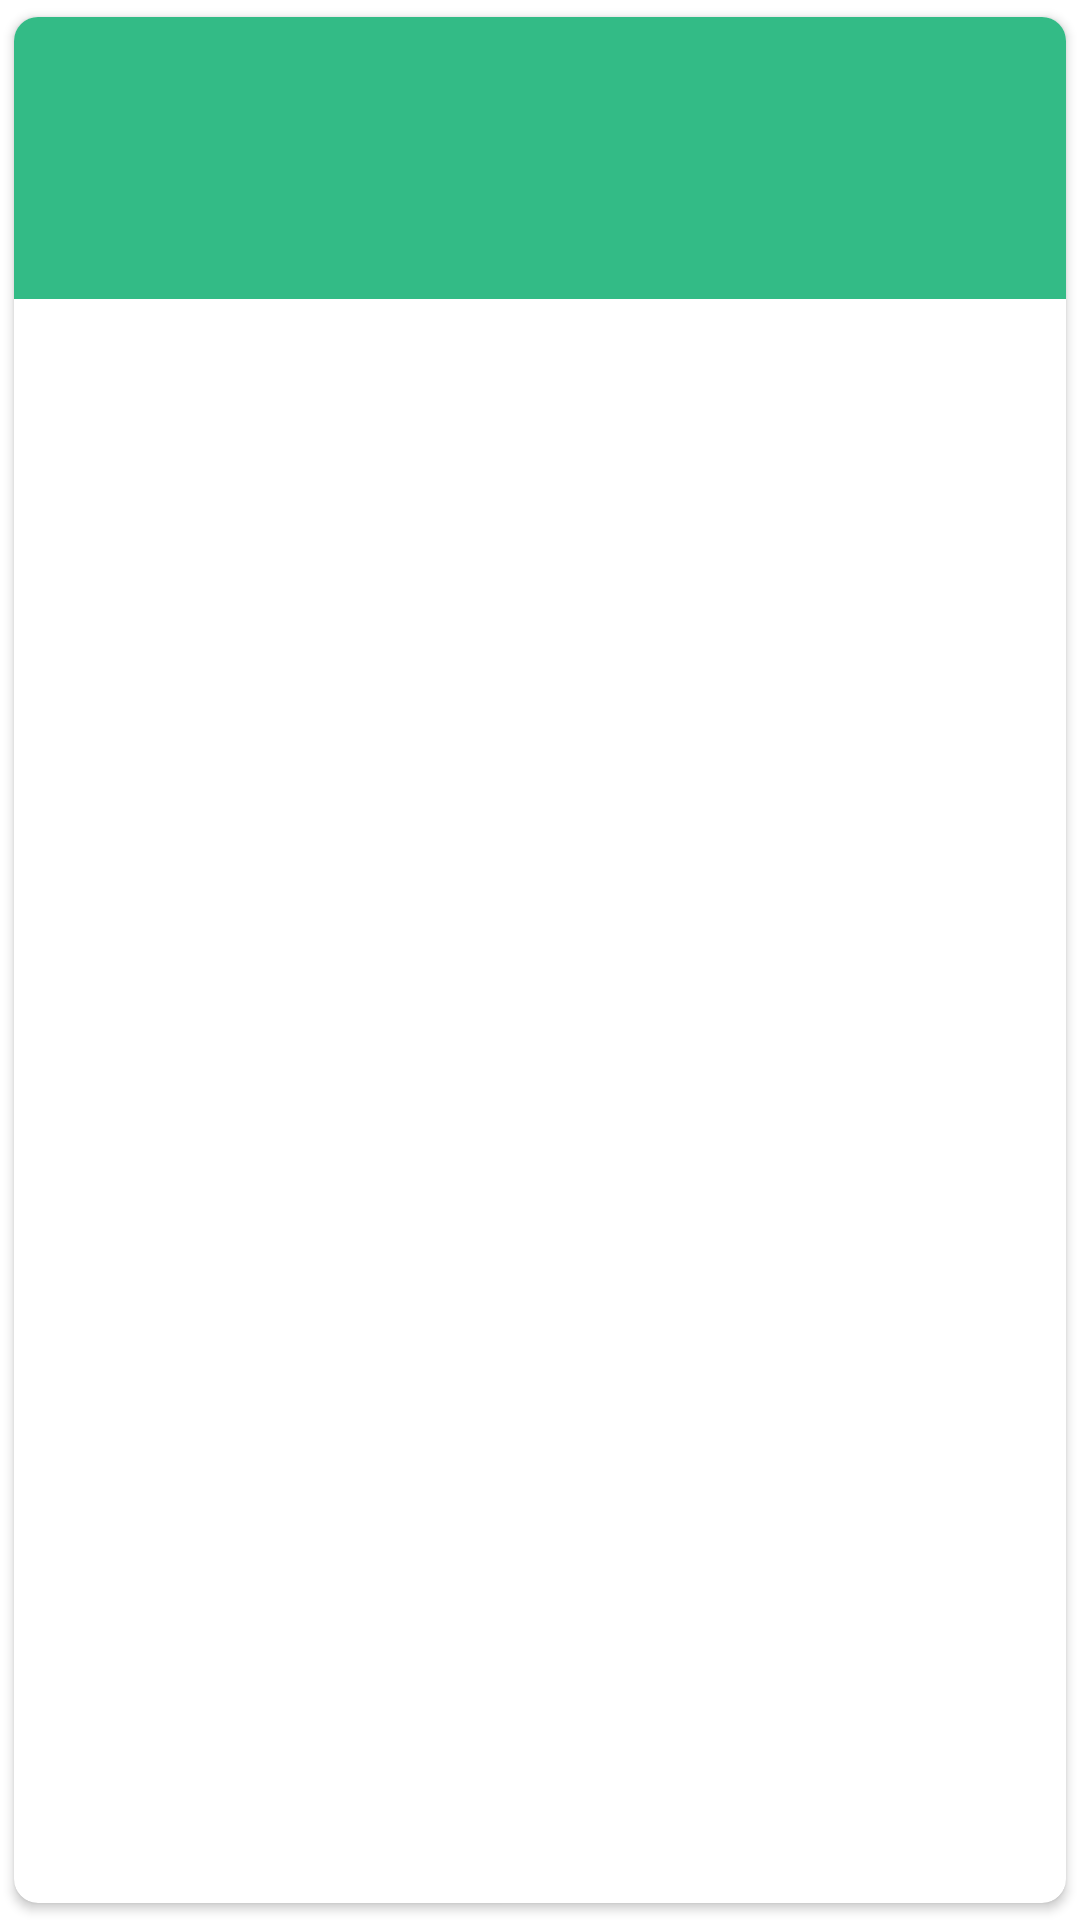

Here is an Android app screen rendered from its layout file. Give the layout XML and the strings, colors and styles it references.
<!-- AndroidManifest.xml: application theme Theme.Appselectdev -->
<!-- res/layout/film_items.xml -->
<?xml version="1.0" encoding="utf-8"?>
<androidx.cardview.widget.CardView xmlns:android="http://schemas.android.com/apk/res/android"
    android:layout_width="match_parent"
    android:layout_height="wrap_content"
    xmlns:tools="http://schemas.android.com/tools"
    xmlns:app="http://schemas.android.com/apk/res-auto"
    android:layout_marginStart="8dp"
    android:layout_marginEnd="8dp"
    android:layout_marginTop="4dp"
    android:layout_marginBottom="4dp"
    app:cardUseCompatPadding="true"
    android:elevation="1dp"
    app:cardCornerRadius="8dp">


    <LinearLayout
        android:layout_width="match_parent"
        android:layout_height="wrap_content"
        android:background="#33bb86"
        android:orientation="horizontal"
        android:padding="24dp" >
        <ImageView
            android:id="@+id/imView"
            android:layout_width="101dp"
            android:layout_height="match_parent"
            android:src="@drawable/ic_film"
            />
        <LinearLayout
            android:layout_width="match_parent"
            android:layout_height="wrap_content"
            android:orientation="vertical"
            android:paddingLeft="10dp">
        <TextView
            android:id="@+id/film_name"
            android:layout_width="match_parent"
            android:layout_height="wrap_content"

            android:layout_weight="1"
            android:textColor="@color/white"
            android:textSize="16dp"
            android:textStyle="bold"
            tools:text="Название фильмы"
            />
            <TextView
            android:id="@+id/film_name1"
            android:layout_width="match_parent"
            android:layout_height="wrap_content"
                android:paddingTop="8dp"
            android:layout_weight="1"
            android:textColor="@color/white"
            android:textSize="12dp"
            android:textStyle="normal"
            tools:text="Название фильмыНазвание фильмыНазвание фильмыНазвание фильмыНазвание фильмыНазвание фильмыНазвание фильмыНазвание фильмы"
            />
        </LinearLayout>



    </LinearLayout>

</androidx.cardview.widget.CardView>
<!-- resources referenced by this layout -->
<resources>
  <style name="Theme.Appselectdev" parent="Theme.MaterialComponents.DayNight.NoActionBar">
          
          <item name="colorPrimary">@color/purple_500</item>
          <item name="colorPrimaryVariant">@color/purple_700</item>
          <item name="colorOnPrimary">@color/white</item>
          
          <item name="colorSecondary">@color/teal_200</item>
          <item name="colorSecondaryVariant">@color/teal_700</item>
          <item name="colorOnSecondary">@color/black</item>
          
          <item name="android:statusBarColor" tools:targetApi="l">?attr/colorPrimaryVariant</item>
          
      </style>
  <!-- not gathered from this repository: default colours our renderer supplied (Android Studio template values) -->
  <color name="purple_500">#FF6200EE</color>
  <color name="purple_700">#FF3700B3</color>
  <color name="teal_200">#FF03DAC5</color>
  <color name="teal_700">#FF018786</color>
  <color name="black">#FF000000</color>
  <color name="white">#FFFFFFFF</color>
</resources>
